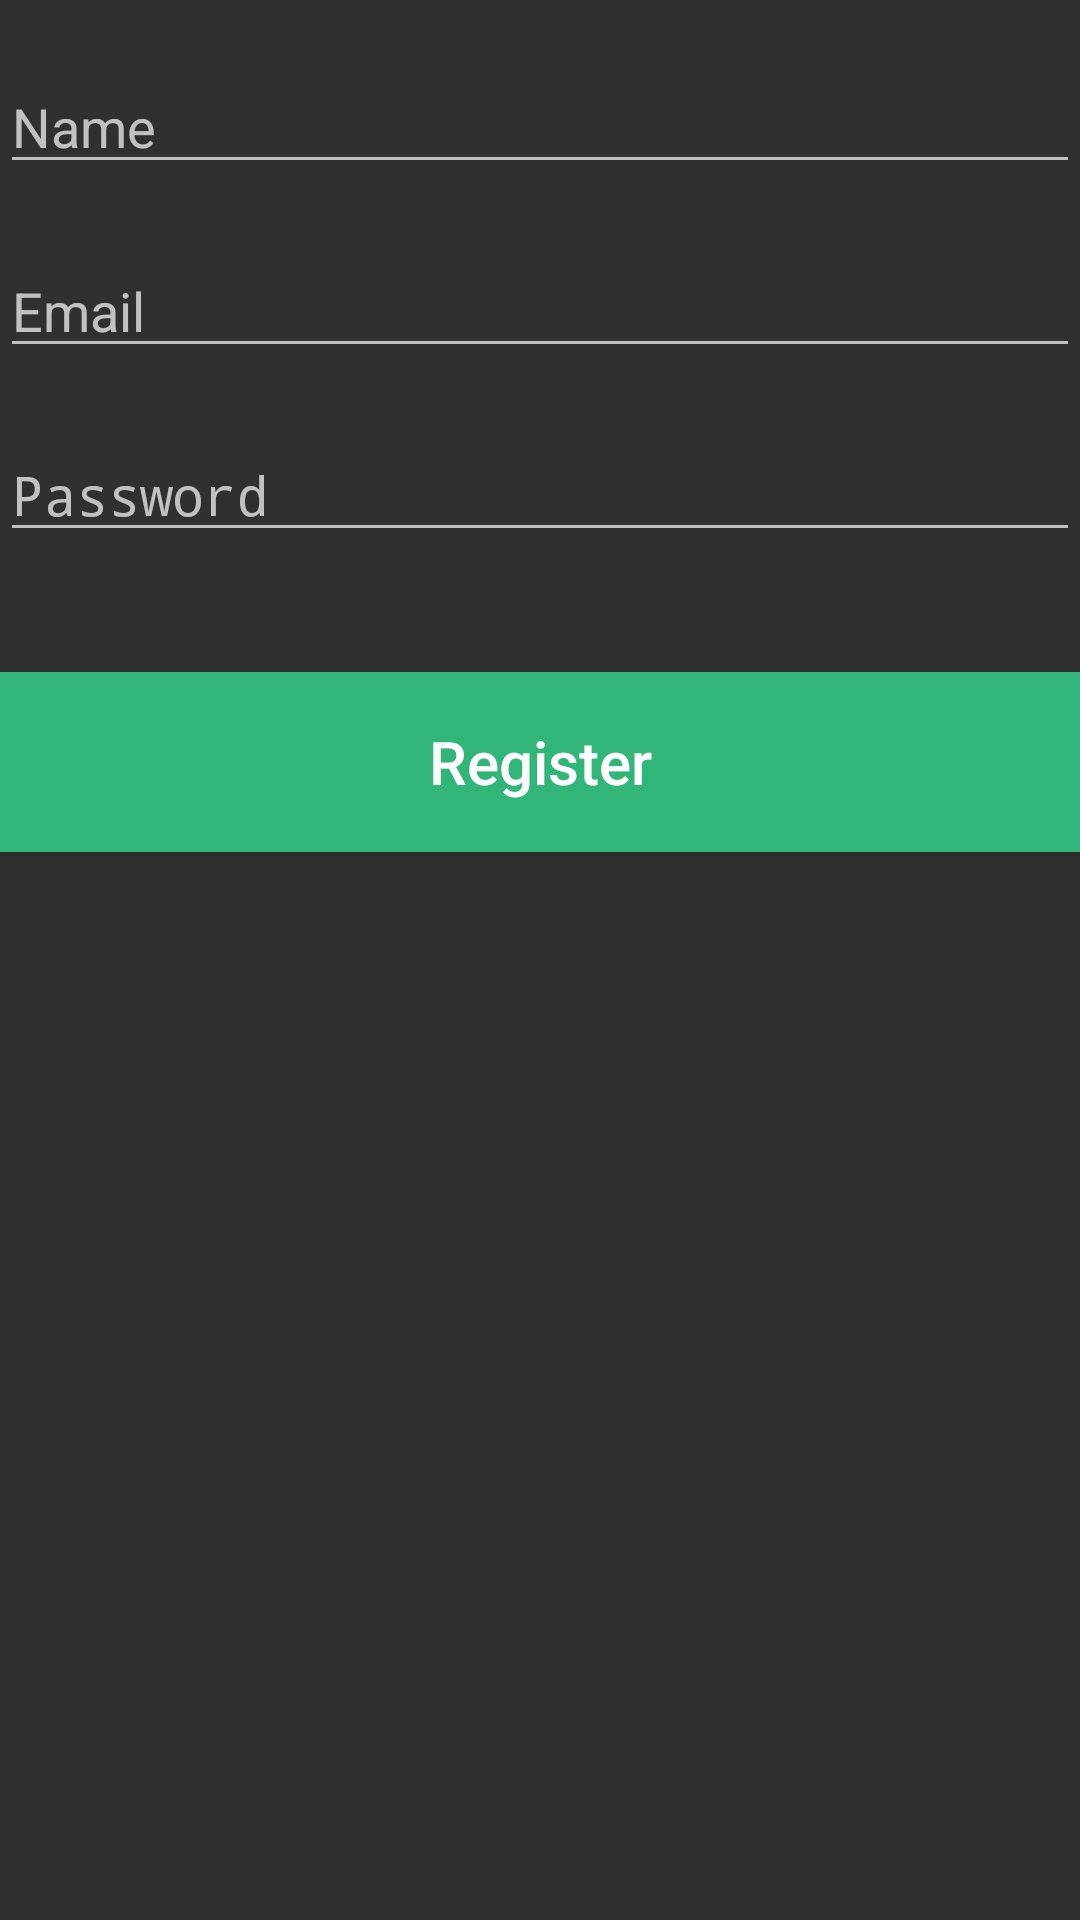

The Android layout XML behind this screen, and the referenced resources:
<!-- AndroidManifest.xml: activity theme Theme.AppCompat -->
<!-- res/layout/activity_register.xml -->
<?xml version="1.0" encoding="utf-8"?>
<RelativeLayout xmlns:android="http://schemas.android.com/apk/res/android"
    xmlns:app="http://schemas.android.com/apk/res-auto"
    xmlns:tools="http://schemas.android.com/tools"
    android:layout_width="match_parent"
    android:layout_height="match_parent"
    android:layout_marginHorizontal="20dp"
    tools:context=".RegisterActivity">

    <EditText
        android:id="@+id/register_name"
        android:layout_width="match_parent"
        android:layout_height="wrap_content"
        android:layout_marginTop="20dp"
        android:drawablePadding="10dp"
        android:hint="Name"/>

    <EditText
        android:id="@+id/register_email"
        android:layout_width="match_parent"
        android:layout_height="wrap_content"
        android:layout_below="@+id/register_name"
        android:layout_marginTop="20dp"
        android:drawablePadding="10dp"
        android:hint="Email"
        android:inputType="textEmailAddress"/>

    <EditText
        android:id="@+id/register_password"
        android:layout_width="match_parent"
        android:layout_height="wrap_content"
        android:layout_below="@+id/register_email"
        android:layout_marginTop="20dp"
        android:drawablePadding="10dp"
        android:hint="Password"
        android:inputType="textPassword"/>

    <Button
        android:id="@+id/register_button"
        android:layout_width="match_parent"
        android:layout_height="60dp"
        android:layout_below="@+id/register_password"
        android:layout_marginTop="40dp"
        android:background="@color/colorPrimary"
        android:text="Register"
        android:textAllCaps="false"
        android:textColor="#FFFFFF"
        android:textSize="20dp" />

</RelativeLayout>
<!-- resources referenced by this layout -->
<resources>
  <color name="colorPrimary">#31B579</color>
</resources>
